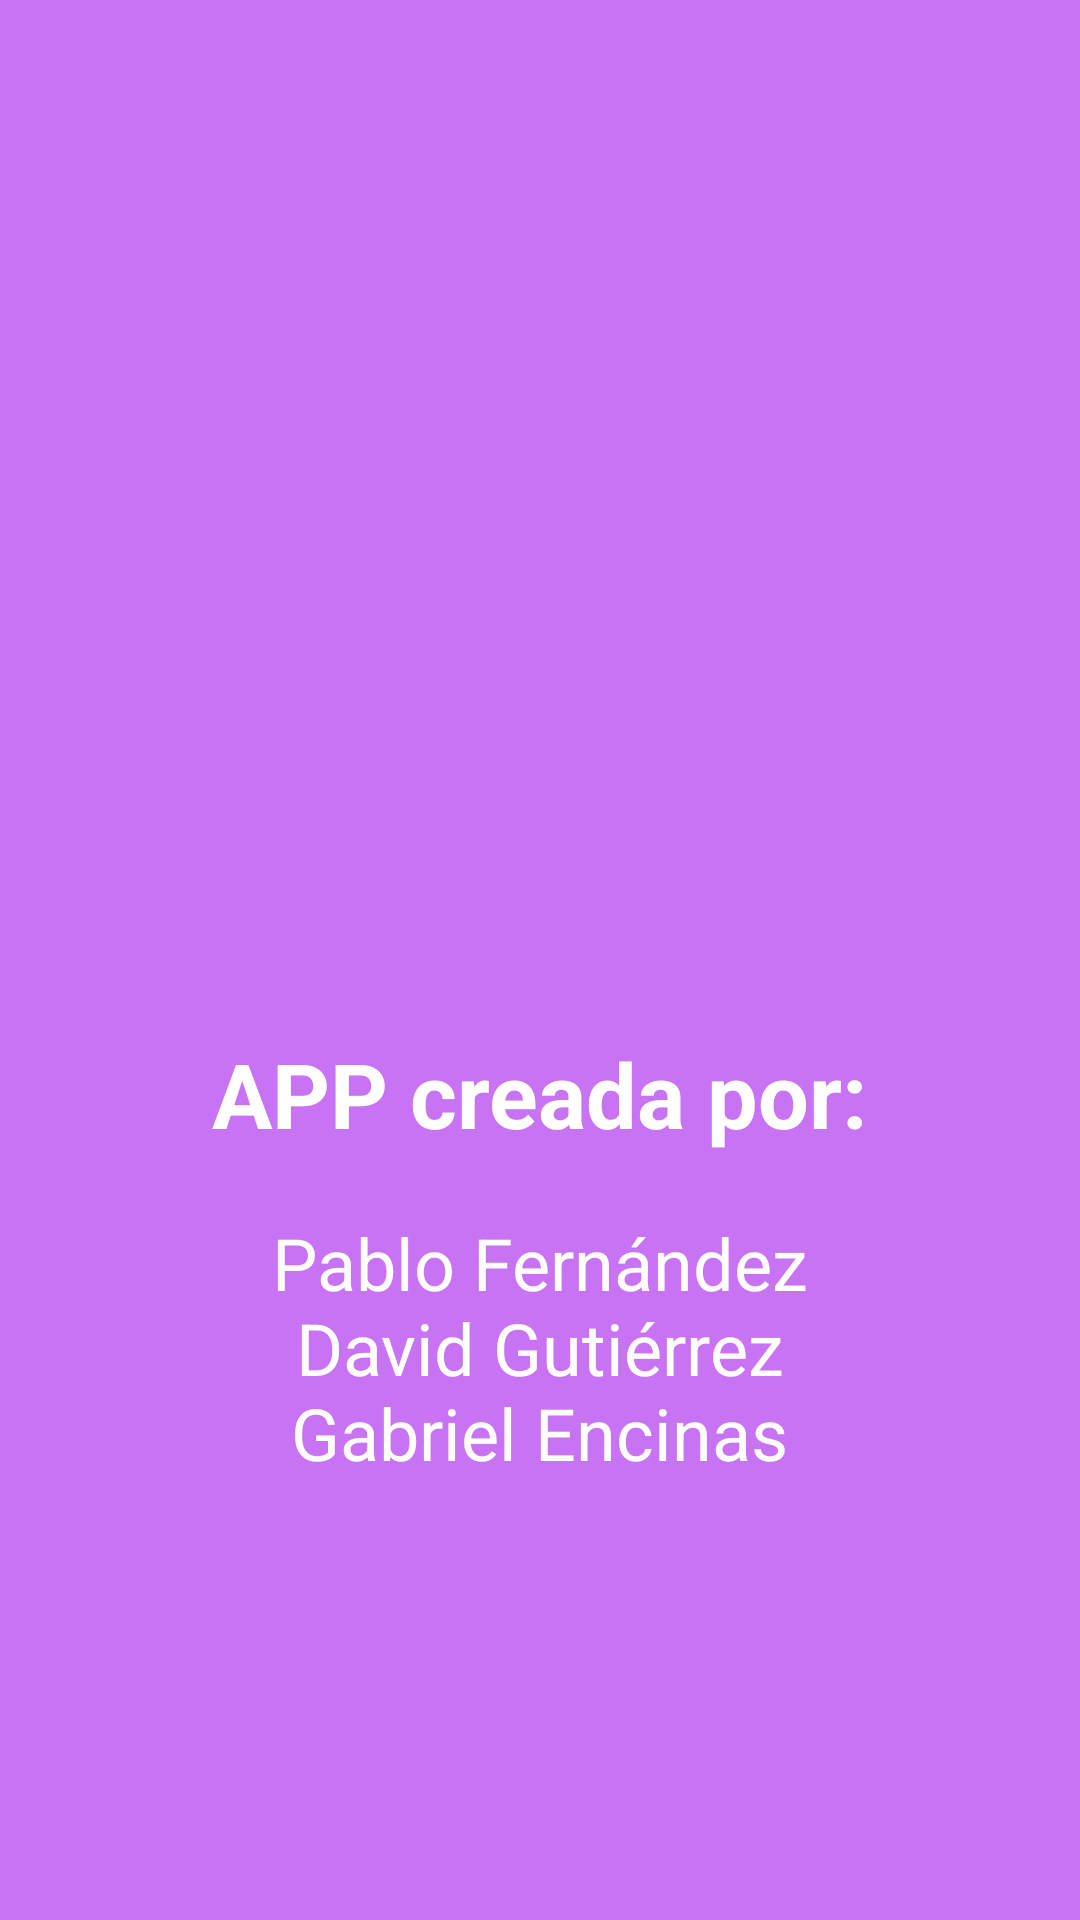

Reconstruct the res/layout file that produces this screen, plus the resources it refers to.
<!-- AndroidManifest.xml: application theme AppTheme -->
<!-- res/layout/info_slider.xml -->
<?xml version="1.0" encoding="utf-8"?>
<RelativeLayout xmlns:android="http://schemas.android.com/apk/res/android"
    android:layout_width="match_parent"
    android:layout_height="match_parent"
    android:background="@color/bg_screen4">

    <LinearLayout
        android:layout_width="wrap_content"
        android:layout_height="wrap_content"
        android:layout_centerInParent="true"
        android:gravity="center_horizontal"
        android:orientation="vertical">

        <ImageView
            android:layout_width="200dp"
            android:layout_height="200dp"
            android:src="@drawable/ic_account24dp"/>

        <TextView
            android:layout_width="wrap_content"
            android:layout_height="wrap_content"
            android:gravity="center"
            android:text="APP creada por:"
            android:textColor="@android:color/white"
            android:textSize="@dimen/slide_title"
            android:textStyle="bold" />

        <TextView
            android:layout_width="339dp"
            android:layout_height="91dp"
            android:layout_marginTop="20dp"
            android:paddingLeft="@dimen/desc_padding"
            android:paddingRight="@dimen/desc_padding"
            android:text="Pablo Fernández David Gutiérrez               Gabriel Encinas"
            android:textAlignment="center"
            android:textColor="@android:color/white"
            android:textSize="24sp" />

    </LinearLayout>

</RelativeLayout>
<!-- resources referenced by this layout -->
<resources>
  <color name="bg_screen4">#c873f4</color>
  <dimen name="desc_padding">40dp</dimen>
  <dimen name="slide_title">30dp</dimen>
  <style name="AppTheme" parent="Theme.AppCompat.Light.NoActionBar">
          
          <item name="colorPrimary">@color/colorPrimary</item>
          <item name="colorPrimaryDark">@color/colorPrimaryDark</item>
          <item name="colorAccent">@color/colorAccent</item>
          <item name="fontFamily">@font/orbitron</item>
      </style>
  <color name="colorPrimary">#33b0ed</color>
  <color name="colorPrimaryDark">#138dc8</color>
  <color name="colorAccent">#138dc8</color>
</resources>
